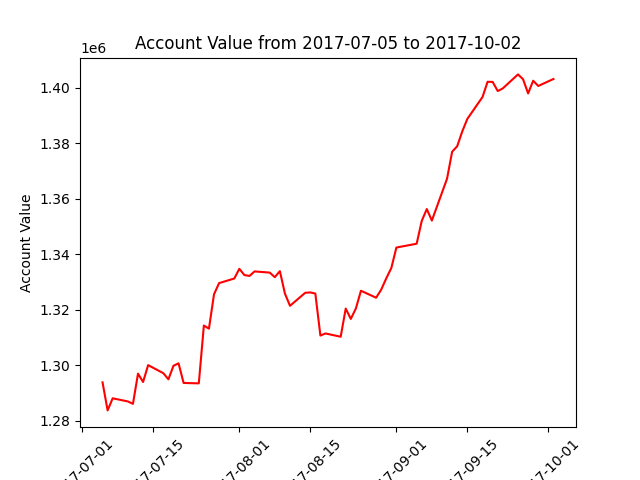

Data behind this chart, as committed beside it:
datadate, account_value
20170705, 1293848
20170706, 1283753
20170707, 1288113
20170710, 1286980
20170711, 1286106
20170712, 1296985
20170713, 1293989
20170714, 1300054
20170717, 1297148
20170718, 1294946
20170719, 1299818
20170720, 1300714
20170721, 1293638
20170724, 1293488
20170725, 1314311
20170726, 1313191
20170727, 1325543
20170728, 1329588
20170731, 1331250
20170801, 1334736
20170802, 1332497
20170803, 1332171
20170804, 1333802
20170807, 1333380
20170808, 1331732
20170809, 1333906
20170810, 1325813
20170811, 1321420
20170814, 1326107
20170815, 1326238
20170816, 1325834
20170817, 1310704
20170818, 1311468
20170821, 1310278
20170822, 1320422
20170823, 1316696
20170824, 1320456
20170825, 1326840
20170828, 1324335
20170829, 1327242
20170830, 1331308
20170831, 1335033
20170901, 1342404
20170905, 1343780
20170906, 1351975
20170907, 1356271
20170908, 1352117
20170911, 1367226
20170912, 1376895
20170913, 1378883
20170914, 1384211
20170915, 1388734
20170918, 1396617
20170919, 1402103
20170920, 1402049
20170921, 1398768
20170922, 1399718
20170925, 1404759
20170926, 1403024
20170927, 1397902
... 3 more rows
